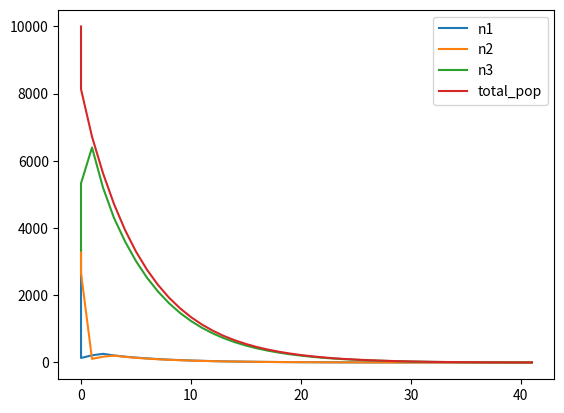

Generate this figure with matplotlib:
import numpy as np
import matplotlib.pyplot as plt
from statistics import mean


initialPopulation = 10000
n1= int(initialPopulation/3) #node-1 of model
n2 = int(initialPopulation/3)
n3 = int(initialPopulation/3)

oilSpillType = 0
if oilSpillType == 1:
    n3 = n3 - 1000
elif oilSpillType == 2:
    n3 = n3 - 3000
elif oilSpillType == 3:
    n2 = n2 - (4600-n3)
    n3 = 0

S1 = 0.8 #survival rate from n1 -> n2
S2 = S1 #survival rate from n2 -> n3
S3 = 0.8 #survival rate from n3 -> n3

F3 = 0.78 * 4.41 * 0.36 * 0.10 * 0.65 * 1 * 0.5 #fecundity rate
print("Fecundity rate (doesn't make sense) ",  F3)

timeLapse = 50 #years

""" Initialization """
n1s = [n1]
n2s = [n2]
n3s = [n3]
pops = [initialPopulation]
xs = [0]
pop_loss = []
tot = initialPopulation

""" Running model """
for x in range(timeLapse):
    """ NODE UPDATES"""
    N2 = int(n1*S1)
    N3 = int(n3*S3 + n2*S2)
    N1 = int(n3*F3)
    totalPopulation = N2 + N3 + N1

    """ FOR GRAPH"""
    xs.append(x)
    n1s.append(N1)
    n2s.append(N2)
    n3s.append(N3)
    pop_loss.append(int((totalPopulation - tot)/tot*100))
    pops.append(totalPopulation)

    """ STOP WHEN NO MORE EIDERS"""
    if (N1 < 1 and N2 < 1 and N3 < 1):
        print("YOU DEAD")
        break;

    """ SAVE LAST ITERATION"""
    n1 = N1
    n2 = N2
    n3 = N3
    tot = totalPopulation

print("Average loss: ", mean(pop_loss), "%")
plt.plot(xs, n1s, label="n1")
plt.plot(xs,n2s, label="n2")
plt.plot(xs,n3s, label="n3")
plt.plot(xs, pops, label="total_pop")
plt.legend(loc="upper right")
plt.show()

